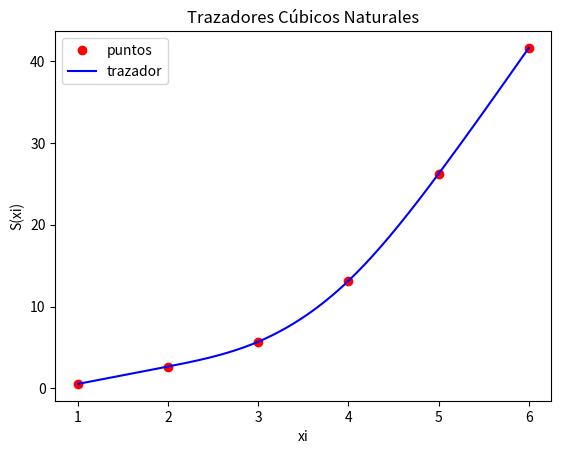

Recreate this plot in Python.
import math
import numpy as np
import matplotlib.pyplot as plt
import sympy
import sympy as sym
from sympy import symbols
from sympy.plotting import plot

from sympy import symbols
from numpy import linspace
from sympy import lambdify
import matplotlib.pyplot as mpl

def trazador_cubico(func, S):
    # Procedemos a evaluar los puntos 'x'
    # para encontrar su valor 'y'
    valoresY = []
    k = len(S)
    for i in range(0, k):
        valoresY.append(func(S[i]))
    # Procedemos a agrupar los valores 'xi'
    # y 'yi' en una lista de tuplas
    points = []
    n = len(S)
    for i in range(0, n):
        points.append([S[i], valoresY[i]])

    points = np.array([np.array(p) for p in points])
    print("Los puntos son:\n", points, "\n")
    # Calculando los delta_hk
    delta_hk = points[1:, 0] - points[:-1, 0]
    print("Los delta_hk son:\n", delta_hk, "\n")
    # Calculando los delta_yk
    delta_yk = points[1:, 1] - points[:-1, 1]
    print("Los delta_yk son:\n", delta_yk, "\n")
    # La matriz y el vector para resolver el sistema
    A, u = [], []
    print("A es:\n", A, "\n")
    print("u es:\n", u, "\n")
    # Cantidad de puntos -1 (n)
    k = delta_hk.shape[0]
    print("k es:\n", k, "\n")
    for i in range(1, k):
        # Primer caso Ms[1] = 0
        if i == 1:
            A.append([2 * (delta_hk[i - 1] + delta_hk[i]), delta_hk[i]] + [0] * (k - 3))
        # Segundo caso Ms[n+1] = 0
        elif i == k - 1:
            A.append([0] * (k - 3) + [delta_hk[i - 1], 2 * (delta_hk[i - 1] + delta_hk[i])])
        else:
            A.append([0] * (i - 2) + [delta_hk[i - 1], 2 * (delta_hk[i - 1] + delta_hk[i]), delta_hk[i]] + [0] * (k - 2 - i))
        # Creando el vector u
        u.append(6 * (delta_yk[i] / delta_hk[i] - delta_yk[i - 1] / delta_hk[i - 1]))
    # Convirtiendolo a numpy array
    A = np.array([np.array(a) for a in A])
    u = np.array(u)
    print("A es:\n", A, "\n")
    print("u es:\n", u, "\n")
    # Resolviendo el sistema mediante Thomas, LU o Jacobi
    x0 = np.zeros(u.shape)
    # Ms = gauss_seidel(A, u, u*0, 0.000001)
    # Ms = fact_lu(A, u)
    Ms = jacobi(A, u, u*0, 0.0000001)
    print("X0 es:\n", x0, "\n")
    print("Ms es:\n", Ms, "\n")
    # Append Ms[1] = 0 and Ms[n+1] = 0
    Ms = np.append(0, np.append(Ms, 0))
    print("Ms es:\n", Ms, "\n")
    # Coeficientes
    a, b, c, d = [[], [], [], []]
    # Puntos iniciales
    xk = points[:, 0]
    yk = points[:, 1]
    # Calculando los coeficientes
    for i in range(k):
        a.append((Ms[i + 1] - Ms[i]) / (6 * delta_hk[i]))
        b.append(Ms[i] / 2)
        c.append((yk[i + 1] - yk[i]) / delta_hk[i] - (2 * delta_hk[i] * Ms[i] + delta_hk[i] * Ms[i + 1]) / 6)
        d.append(yk[i])
    # Convirtiendo
    a = np.array(a)
    b = np.array(b)
    c = np.array(c)
    d = np.array(d)

    Sx = []
    Sxi = []
    x, x0 = symbols('x x0')
    for i in range(len(a)):
        Sx.append(a[i]*(math.pow(S[i+1] - S[i], 3)) + b[i]*(math.pow(S[i+1] - S[i], 2)) + c[i]*(S[i+1] - S[i]) + d[i])
        Sxi.append(a[i]*((x-x0)**3) + b[i]*((x-x0)**2) + c[i]*(x-x0) + d[i])

    # Polinomio trazador
    x = sympy.Symbol('x')
    px_tabla = []
    for i in range(0, len(S)-1, 1):
        pxtramo = a[i] * (x - S[i]) ** 3 + b[i] * (x - S[i]) ** 2
        pxtramo = pxtramo + c[i] * (x - S[i]) + d[i]
        pxtramo = pxtramo.expand()
        px_tabla.append(pxtramo)

    # Polinomios por tramos
    print('Polinomios por tramos: ')
    for tramo in range(1, len(S)-1, 1):
        print(' x = [' + str(S[tramo - 1]) + ',' + str(S[tramo]) + ']')
        print(str(px_tabla[tramo - 1]))

    print("Sx0 es:\n", Sxi[0], "\n")
    print("Sx1 es:\n", Sxi[1], "\n")
    print("Sx2 es:\n", Sxi[2], "\n")
    print("Sx3 es:\n", Sxi[3], "\n")
    print("Sx4 es:\n", Sxi[4], "\n")

    xtraza = np.array([])
    ytraza = np.array([])
    tramo = 1

    while not (tramo >= len(S)):
        x0 = S[tramo - 1]
        x1 = S[tramo]
        xtramo = np.linspace(x0, x1, 100)

        # Evalua polinomio del tramo
        pxtramo = px_tabla[tramo - 1]
        pxt = sym.lambdify('x', pxtramo)
        ytramo = pxt(xtramo)

        # Vectores de trazador en x,y
        xtraza = np.concatenate((xtraza, xtramo))
        ytraza = np.concatenate((ytraza, ytramo))
        tramo = tramo + 1

    # Gráfica
    plt.plot(S, valoresY, 'ro', label='puntos')
    plt.plot(xtraza, ytraza, label='trazador', color='blue')
    plt.title('Trazadores Cúbicos Naturales')
    plt.xlabel('xi')
    plt.ylabel('S(xi)')
    plt.legend()
    plt.show()

    return a, b, c, d, Sx

def jacobi(A, b, x0, tol):
    n = len(A)
    A = np.array(A)
    b = np.array(b)
    L = np.zeros((n, n))
    D = np.zeros((n, n))
    U = np.zeros((n, n))

    for i in range(n):
        for j in range(n):
            if i > j:
                L[i][j] = A[i][j]
            elif i < j:
                U[i][j] = A[i][j]
            else:
                D[i][j] = A[i][j]

    x = np.array(x0)
    error = np.linalg.norm(np.dot(A, x) - b)
    i = 0

    m_inv = np.linalg.inv(D)
    m_times_n = np.dot(m_inv, (-1 * (L + U)))
    m_times_b = np.dot(m_inv, b)

    while error >= tol:
        x = np.dot(m_times_n, x) + m_times_b
        error = np.linalg.norm(np.dot(A, x) - b)
        i += 1

    return x


def fact_lu(matrizD, matrizI):
    if(np.linalg.det(matrizD) == 0):
        print("La matriz no es singular")
        return
    else:
        pass
    n = len(matrizD)
    L = np.eye(n)
    U = matrizD

    for i in range(1, n):
        pivot = U[i - 1][i - 1]
        pivotRow = U[i - 1]
        M = np.zeros((1, n - i))
        m = M.size + 1

        for k in range(1, m):
            try:
                M[i - 1][k - 1] = (U[i + k - 1][i - 1]) / pivot
            except:
                M = (U[i + k - 1][i - 1]) / pivot

        for k in range(1, m):
            try:
                U[i + k - 1] = U[i + k - 1] - (np.multiply(pivotRow, M[i - 1][k - 1]))
                L[i + k - 1][i - 1] = M[i - 1][k - 1]
            except:
                U[i + k - 1] = U[i + k - 1] - (np.multiply(pivotRow, M))
                L[i + k - 1][i - 1] = M

    Y = ((np.linalg.inv(L)).dot(np.transpose(matrizI)))
    X = (np.linalg.inv(U)).dot(Y)
    return X

def gauss_seidel(A, b, x0, tol):
    n = len(A)
    A = np.array(A)
    b = np.array(b)
    L = np.zeros((n, n))
    D = np.zeros((n, n))
    U = np.zeros((n, n))

    for i in range(n):
        for j in range(n):
            if i > j:
                L[i][j] = A[i][j]
            elif i < j:
                U[i][j] = A[i][j]
            else:
                D[i][j] = A[i][j]

    x = np.array(x0)
    error = np.linalg.norm(np.dot(A, x) - b)
    i = 0

    m_inv = np.linalg.inv(D + U)
    m_times_n = np.dot(m_inv, (-1 * L))
    m_times_b = np.dot(m_inv, b)

    while error >= tol:
        x = np.dot(m_times_n, x) + m_times_b
        error = np.linalg.norm(np.dot(A, x) - b)
        i += 1

    return x

if __name__ == '__main__':
    # Intervalo
    intervalo = [1, 6]
    # Conjunto soporte
    S = [1, 2, 3, 4, 5, 6]
    # S = [1, 1.05, 1.07, 1.1]
    # Funcion
    func = lambda x: x * (math.cos(x)) + math.pow(x, 2) - (1 / x)
    # func = lambda x: 3*x*(math.pow(math.e, x)) - 2*(math.pow(math.e, x))
    # Llamado de la funcion
    a, b, c, d, Sx = trazador_cubico(func, S)
    print("######################################################")
    print("Metodo del Trazador Cubico \n")
    print('a = {}\nb = {}\nc = {}\nd = {}\nSx = {}'.format(a, b, c, d, Sx))
